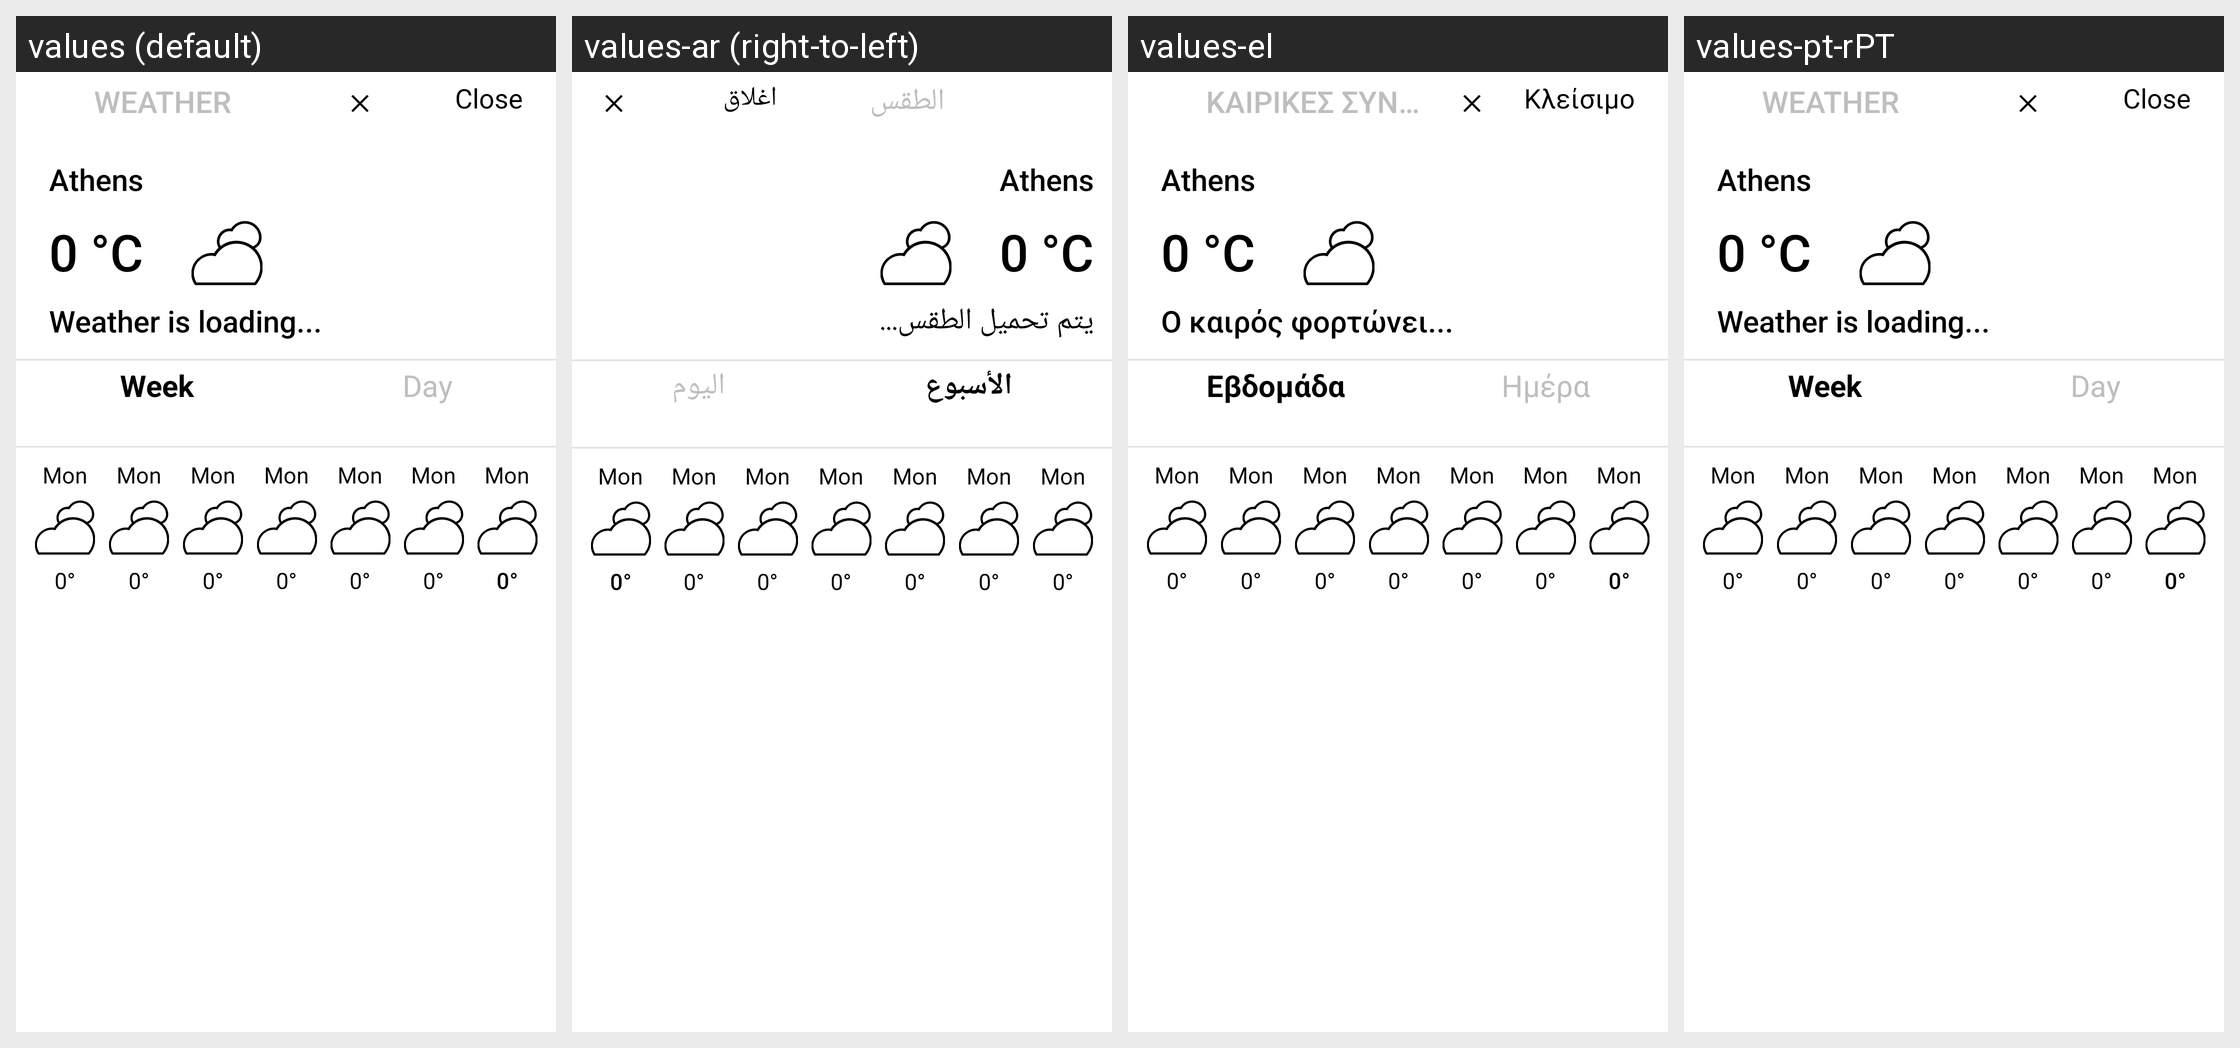

Strings drawn on this Android screen and how each of the app's shown locales translates them:
Android screen res/layout/week_widget_view.xml rendered under 4 locales, left to right: values (default), values-ar (right-to-left), values-el, values-pt-rPT. Device: Nexus 5 (rendered at 1080×1920; each locale shown at half size, 540×960, under a caption strip naming it); theme Theme.Transparent.
Other locales in the repository, not shown: values-de, values-es, values-fr, values-it, values-ja, values-zh-rTW.
Strings drawn on this screen, with the default value and each locale's value (text and hints the layout hard-codes, and strings that could not be matched under every locale, appear in the picture but are not listed):

weather_title
  values: WEATHER
  values-ar: الطقس
  values-el: Καιρικές συνθήκες
  values-pt-rPT: WEATHER

close
  values: Close
  values-ar: اغلاق
  values-el: Κλείσιμο
  values-pt-rPT: Close

default_city
  values: Athens
  values-ar: Athens  [not translated; the default value is used]
  values-el: Athens  [not translated; the default value is used]
  values-pt-rPT: Athens  [not translated; the default value is used]

default_temp
  values: 0 °C
  values-ar: 0 °C  [not translated; the default value is used]
  values-el: 0 °C  [not translated; the default value is used]
  values-pt-rPT: 0 °C  [not translated; the default value is used]

no_data
  values: Weather is loading...
  values-ar: يتم تحميل الطقس...
  values-el: Ο καιρός φορτώνει...
  values-pt-rPT: Weather is loading...

week
  values: Week
  values-ar: الأسبوع
  values-el: Εβδομάδα
  values-pt-rPT: Week

day
  values: Day
  values-ar: اليوم
  values-el: Ημέρα
  values-pt-rPT: Day

s_monday
  values: Mon
  values-ar: Mon  [not translated; the default value is used]
  values-el: Mon  [not translated; the default value is used]
  values-pt-rPT: Mon  [not translated; the default value is used]

default_s_temp
  values: 0°
  values-ar: 0°  [not translated; the default value is used]
  values-el: 0°  [not translated; the default value is used]
  values-pt-rPT: 0°  [not translated; the default value is used]
